Run: headless pygame with SDL's dummy video driver; simulated clock (each Clock.tick advances the game by its frame time, no real sleeping); random seed 0; keys injected as events and as key.get_pressed() state; no mouse input.
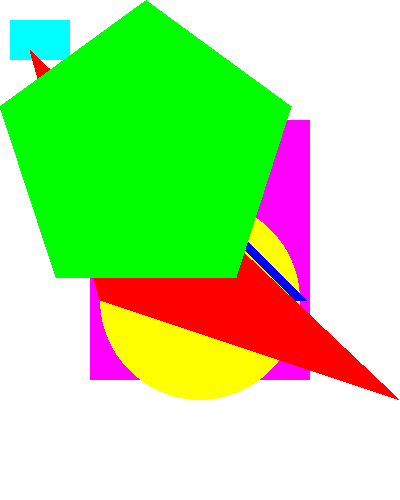
Frame 1 of 4 · flips 1–60 · no input
Frame 2 of 4 · flips 61–180 · tapped SPACE, RETURN · held RIGHT (→), D · screen unchanged from frame 1, image omitted
Frame 3 of 4 · flips 181–300 · held DOWN (↓), S · screen unchanged from frame 2, image omitted
Frame 4 of 4 · flips 301–420 · held LEFT (←), A, UP (↑), W · screen unchanged from frame 3, image omitted

The pygame program that drew these frames:

import sys
import pygame

pygame.init()

width = 400
height = 500

surface = pygame.display.set_mode((width, height))
pygame.display.set_caption("OBJETCTS")

my_color = (255, 255, 255)
red = pygame.Color(255, 0, 0)
green = pygame.Color(0, 255, 0)
blue = pygame.Color(0, 0, 255)
purple = pygame.Color(255, 0, 255)
cyan = pygame.Color(0, 255, 255)
yellow = pygame.Color(255, 255, 0)

rect = pygame.Rect(100, 150, 220, 260)
rect.center = (width//2, height//2)

while True:
    for event in pygame.event.get():
        if event.type == pygame.QUIT:
            pygame.quit()
            sys.exit()

    surface.fill(my_color)
#############################################################DIBUJAR FIGURAS
    pygame.draw.rect(surface, purple, rect)
    pygame.draw.rect(surface, cyan, (10, 20, 60, 40))

    pygame.draw.circle(surface, yellow,(200, 300), 100)
    pygame.draw.line(surface, blue, (100, 100), (300, 300), 12)

    pygame.draw.polygon(surface, red, ((30, 50),(100, 300),(400, 400)))

    pygame.draw.polygon(surface, green, ((146, 0), (291, 106), (236, 277), (56, 277), (0, 106)))

    pygame.display.update()
